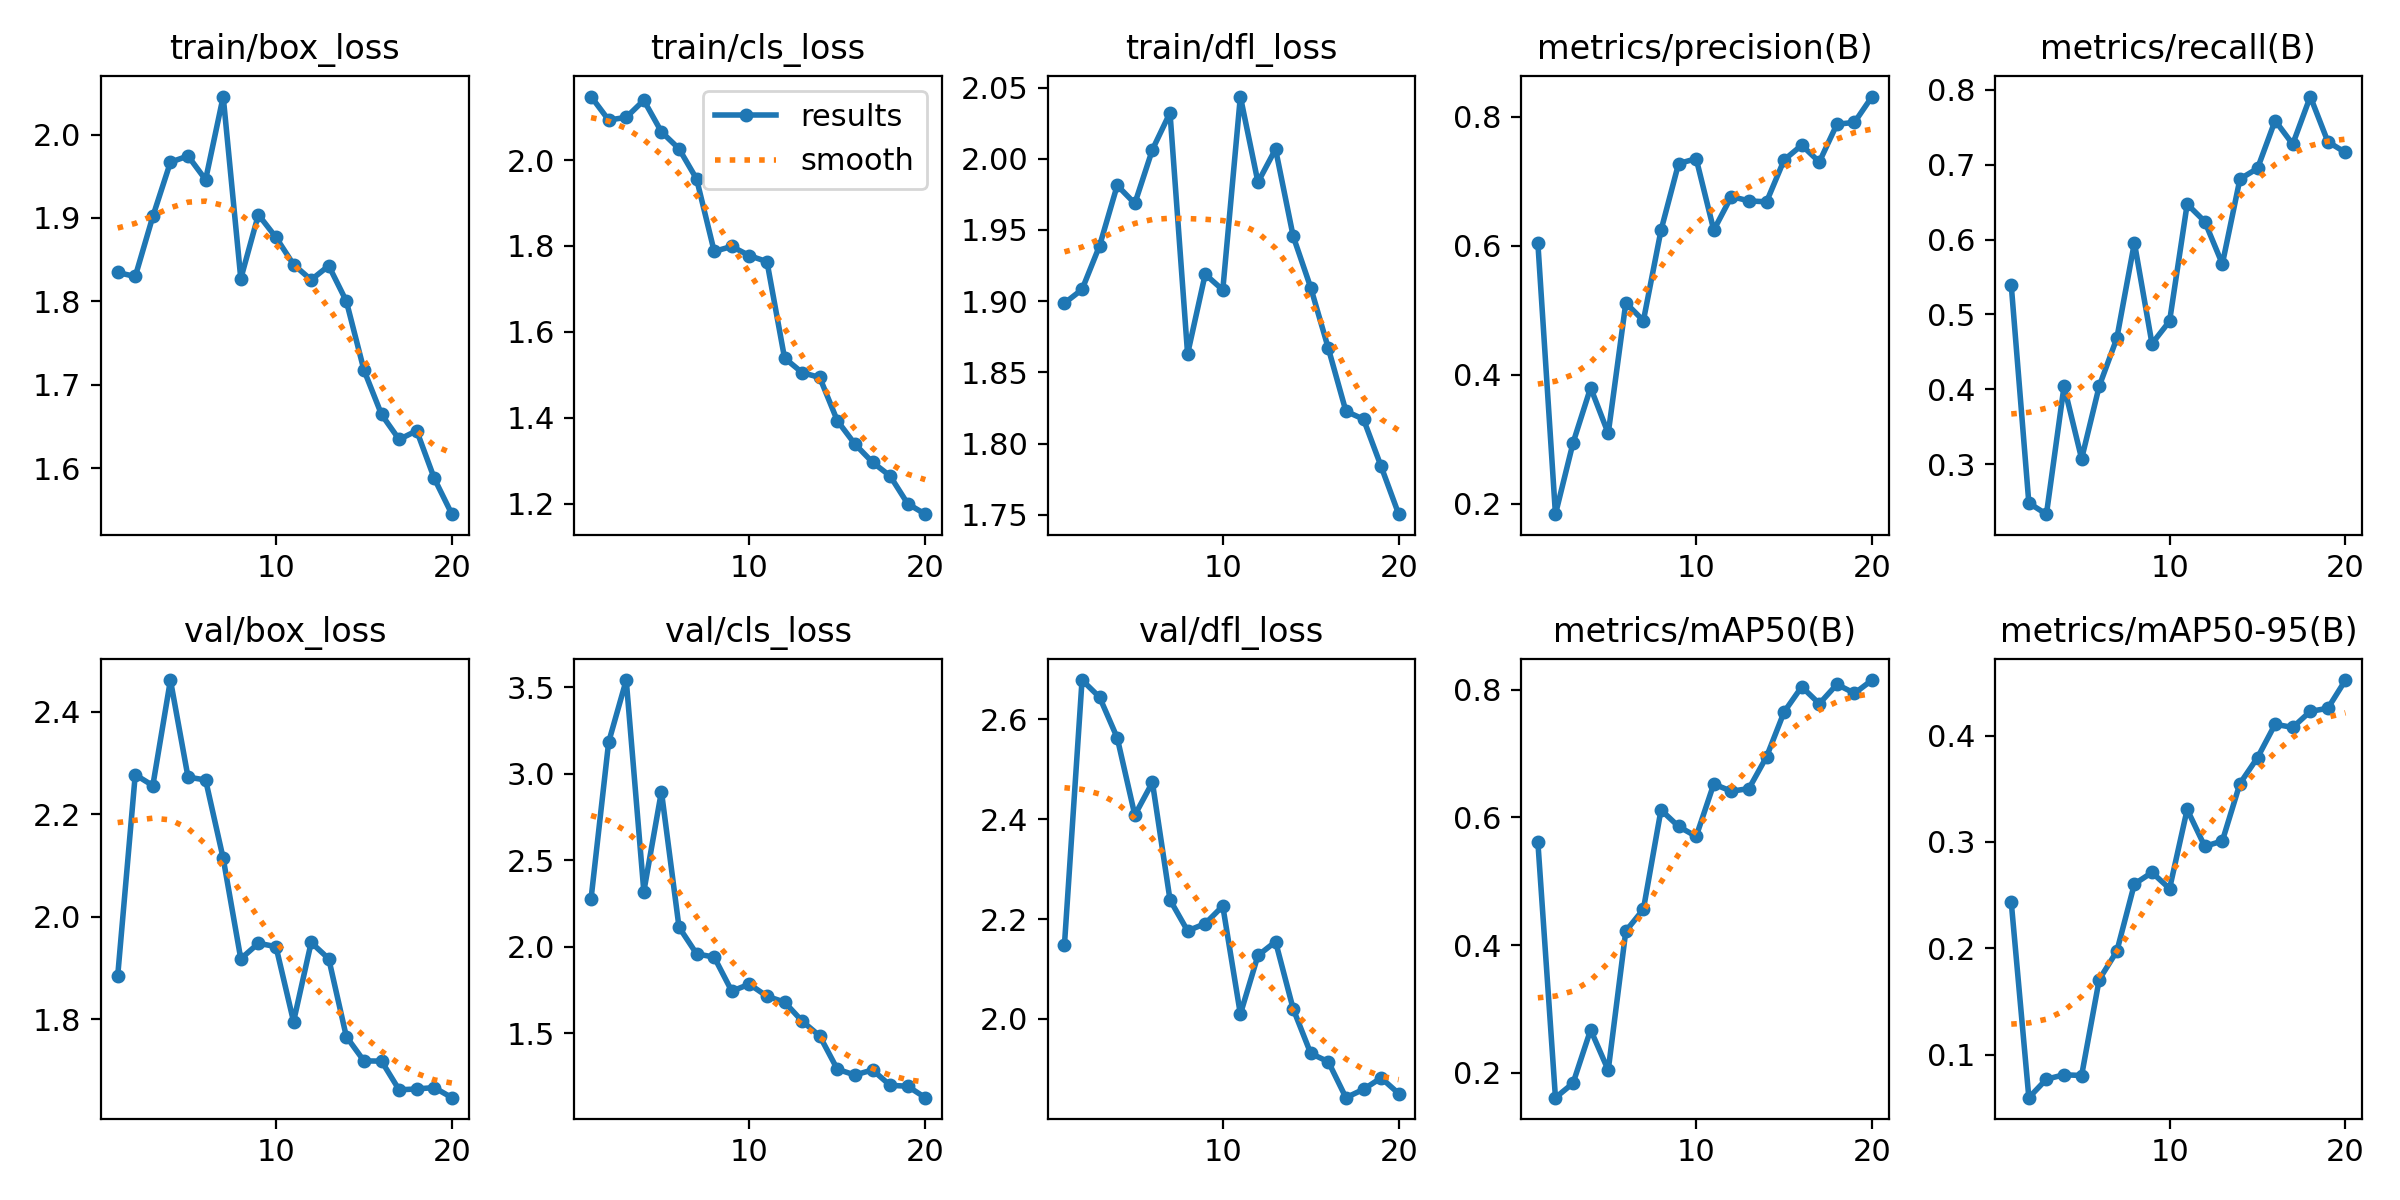

Source data for this figure (header and first rows):
epoch, train/box_loss, train/cls_loss, train/dfl_loss, metrics/precision(B), metrics/recall(B), metrics/mAP50(B), metrics/mAP50-95(B), val/box_loss, val/cls_loss, val/dfl_loss, lr/pg0, lr/pg1, lr/pg2
1, 1.835, 2.148, 1.899, 0.6041, 0.539, 0.5615, 0.2434, 1.884, 2.277, 2.149, 0.0006486, 0.0006486, 0.0006486
2, 1.83, 2.093, 1.908, 0.1836, 0.2482, 0.1611, 0.05971, 2.277, 3.181, 2.679, 0.00125, 0.00125, 0.00125
3, 1.902, 2.099, 1.939, 0.294, 0.2334, 0.1838, 0.07708, 2.256, 3.54, 2.644, 0.001786, 0.001786, 0.001786
4, 1.967, 2.139, 1.981, 0.3797, 0.4043, 0.2674, 0.08124, 2.461, 2.319, 2.563, 0.001703, 0.001703, 0.001703
5, 1.974, 2.066, 1.969, 0.3088, 0.3073, 0.2041, 0.08053, 2.272, 2.897, 2.408, 0.001703, 0.001703, 0.001703
6, 1.946, 2.026, 2.006, 0.5111, 0.4043, 0.422, 0.1707, 2.267, 2.114, 2.474, 0.001604, 0.001604, 0.001604
7, 2.046, 1.956, 2.032, 0.4836, 0.4681, 0.4561, 0.1972, 2.114, 1.959, 2.239, 0.001505, 0.001505, 0.001505
8, 1.827, 1.787, 1.863, 0.6236, 0.5957, 0.6117, 0.2605, 1.918, 1.94, 2.176, 0.001406, 0.001406, 0.001406
9, 1.904, 1.799, 1.919, 0.7271, 0.461, 0.5857, 0.2713, 1.948, 1.744, 2.191, 0.001307, 0.001307, 0.001307
10, 1.877, 1.777, 1.908, 0.7347, 0.4911, 0.5702, 0.2561, 1.942, 1.784, 2.226, 0.001208, 0.001208, 0.001208
11, 1.844, 1.763, 2.044, 0.624, 0.6473, 0.6522, 0.3305, 1.795, 1.714, 2.01, 0.001109, 0.001109, 0.001109
12, 1.826, 1.539, 1.984, 0.676, 0.6241, 0.6409, 0.2958, 1.95, 1.681, 2.127, 0.00101, 0.00101, 0.00101
13, 1.843, 1.505, 2.007, 0.6693, 0.5674, 0.6451, 0.3009, 1.918, 1.571, 2.155, 0.000911, 0.000911, 0.000911
14, 1.8, 1.494, 1.946, 0.6678, 0.6808, 0.6948, 0.3549, 1.766, 1.485, 2.02, 0.000812, 0.000812, 0.000812
15, 1.718, 1.393, 1.909, 0.7328, 0.695, 0.7651, 0.3792, 1.719, 1.293, 1.931, 0.000713, 0.000713, 0.000713
16, 1.664, 1.339, 1.867, 0.7556, 0.7589, 0.8044, 0.4106, 1.718, 1.26, 1.914, 0.000614, 0.000614, 0.000614
17, 1.635, 1.296, 1.823, 0.7296, 0.7273, 0.7779, 0.4076, 1.662, 1.289, 1.842, 0.000515, 0.000515, 0.000515
18, 1.645, 1.265, 1.817, 0.788, 0.791, 0.8083, 0.4227, 1.664, 1.2, 1.859, 0.000416, 0.000416, 0.000416
19, 1.588, 1.2, 1.784, 0.791, 0.7305, 0.7943, 0.4256, 1.667, 1.195, 1.882, 0.000317, 0.000317, 0.000317
20, 1.545, 1.176, 1.75, 0.831, 0.7163, 0.815, 0.4521, 1.647, 1.129, 1.851, 0.000218, 0.000218, 0.000218
